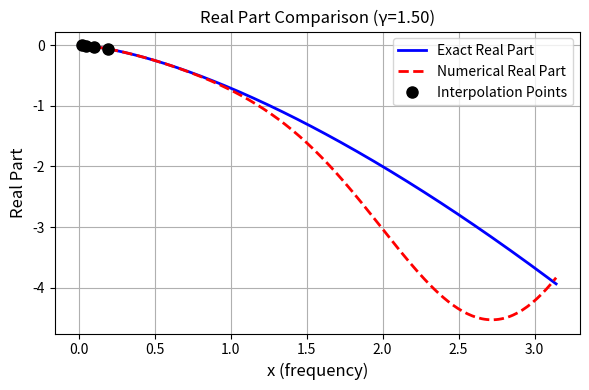
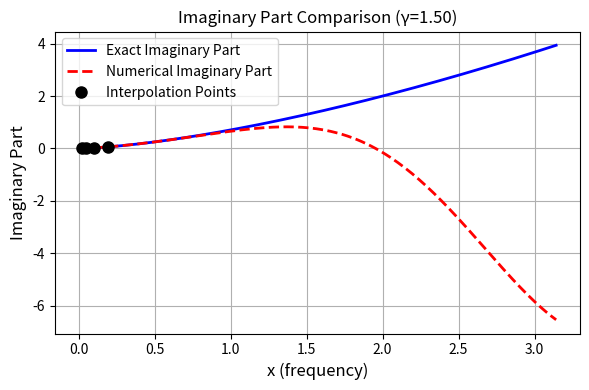
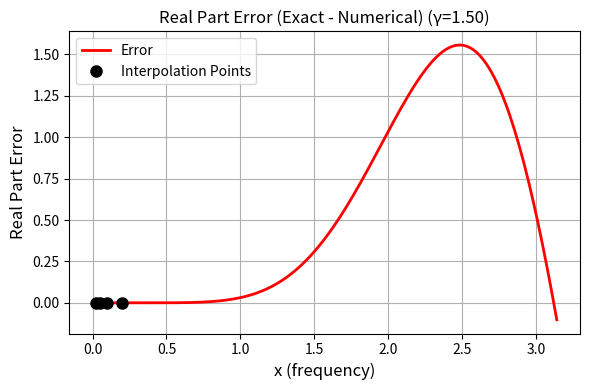
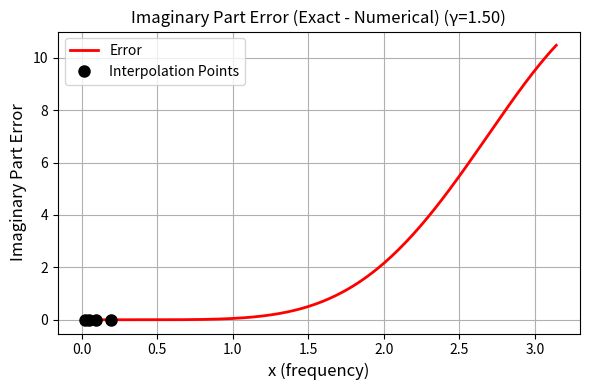

These figures' Python source, in order:
import numpy as np
import matplotlib.pyplot as plt
import warnings


def solve_redu_inter_h(gamma, h=None, x_points_inter=None, plot_flag=False):
    """
    Solve reduced interpolation problem for Weyl derivative (7-point scheme).

    Input:
        gamma: fractional derivative order
        h: grid spacing (if provided, interpolation points will be auto-selected based on h)
        x_points_inter: interpolation points in frequency space [0, pi] (optional)
        plot_flag: if True, plot comparison and error figures (optional, default: False)
    
    Output:
        x_opt: optimized parameters [a1, a2, a3, a5, a6, a7, alpha, beta]
        A: coefficient matrix
        b: right-hand side vector
        L2_error: L^2 error of the approximation (optional)
    """
    
    # Parameter validation and interpolation point selection
    if h is None and x_points_inter is None:
        raise ValueError('At least gamma and h (or x_points_inter) must be provided.')
    
    # Determine mode: check if second argument is h (scalar) or x_points_inter (vector)
    if h is not None:
        h_array = np.asarray(h)
        if h_array.ndim == 0 and 0 < h <= 1:  # scalar
            # Method: Scale by h to cover frequency range
            w_max = 2 * np.pi * h  # Maximum frequency for one period in [0,1)
            w_max = min(w_max, np.pi)  # Cap at Nyquist frequency
            
            # Select points covering [w_max/8, w_max] with good distribution
            if w_max > np.pi / 32:
                # For reasonable h, use scaled points
                x_points = np.array([
                    max(w_max / 8, np.pi / 128),  # Low frequency (but not too small)
                    w_max / 4,                    # Mid-low frequency
                    w_max / 2,                    # Mid frequency
                    min(w_max, 3 * np.pi / 4),    # High frequency (capped at 3*pi/4 for stability)
                    min(w_max, np.pi)
                ])
            else:
                # For very small h, use fixed small points
                x_points = np.array([np.pi / 128, np.pi / 64, np.pi / 32, np.pi / 16])
            
            # Ensure points are in valid range and sorted
            x_points = np.clip(x_points, np.pi / 256, np.pi)  # Clamp to [pi/256, pi]
            x_points = np.sort(np.unique(x_points))
            
            # Ensure we have at least 4 points (if some are too close, add more)
            if len(x_points) < 4:
                # Add more points if needed
                additional_points = np.linspace(np.pi / 128, min(w_max * 2, np.pi / 4), 4)
                x_points = np.sort(np.unique(np.concatenate([x_points, additional_points])))
                x_points = x_points[:min(4, len(x_points))]  # Take first 4
            
        elif h_array.ndim > 0:  # vector (backward compatibility)
            # h is actually x_points_inter
            x_points_inter = h
            x_points = np.asarray(x_points_inter).flatten()  # Ensure 1D array
            x_points = np.sort(x_points)
            x_points = np.clip(x_points, 0, np.pi)

            if len(x_points) == 0 or len(x_points) < 4:
                raise ValueError('x_points_inter must have at least 4 points.')
        else:
            raise ValueError('h must be a positive scalar <= 1 (grid spacing) or a vector (x_points_inter).')
    else:
        x_points = None

    # If both h and x_points_inter are provided, x_points_inter takes precedence
    if x_points_inter is not None and len(x_points_inter) >= 4:
        x_points = np.asarray(x_points_inter).flatten()
        x_points = np.sort(x_points)
        x_points = np.clip(x_points, 0, np.pi)
      
   # Final validation
    if x_points is None or len(x_points) == 0 or len(x_points) < 4:
        raise ValueError('At least 4 interpolation points are required.')
    
    # Check if points are too small (may cause ill-conditioning)
    min_x = np.min(x_points)
    if min_x < np.pi / 128:
        warnings.warn(f'Smallest interpolation point ({min_x:.6f}) is very small. This may cause ill-conditioning.', 
                     UserWarning)
    
    n_points = len(x_points)
    n_eq = 2 * n_points  # each point gives real + imag equation
    n_var = 8  # [a1, a2, a3, a5, a6, a7, alpha, beta]
    
    # Precompute trig constants
    s = np.sin(gamma * np.pi / 2)
    c = np.cos(gamma * np.pi / 2)
    
    # Target function (iw)^gamma
    def target_r(x):
        return c * x ** gamma
    
    def target_i(x):
        return s * x ** gamma
    
    # Define the basis functions (8 functions for non-symmetric 7-point scheme)
    # Real parts
    def phi_r1(x):
        return np.cos(3 * x) - 1  # a1
    
    def phi_r2(x):
        return np.cos(2 * x) - 1  # a2
    
    def phi_r3(x):
        return np.cos(x) - 1  # a3
    
    def phi_r4(x):
        return np.cos(x) - 1  # a5
    
    def phi_r5(x):
        return np.cos(2 * x) - 1  # a6
    
    def phi_r6(x):
        return np.cos(3 * x) - 1  # a7
    
    def phi_r7(x):
        return -2 * c * x ** gamma * np.cos(x)  # alpha
    
    def phi_r8(x):
        return -2 * c * x ** gamma * np.cos(2 * x)  # beta
    
    # Imaginary parts
    def phi_i1(x):
        return -np.sin(3 * x)  # a1
    
    def phi_i2(x):
        return -np.sin(2 * x)  # a2
    
    def phi_i3(x):
        return -np.sin(x)  # a3
    
    def phi_i4(x):
        return np.sin(x)  # a5
    
    def phi_i5(x):
        return np.sin(2 * x)  # a6
    
    def phi_i6(x):
        return np.sin(3 * x)  # a7
    
    def phi_i7(x):
        return -2 * s * x ** gamma * np.cos(x)  # alpha
    
    def phi_i8(x):
        return -2 * s * x ** gamma * np.cos(2 * x)  # beta
    
    phi_r = [phi_r1, phi_r2, phi_r3, phi_r4, phi_r5, phi_r6, phi_r7, phi_r8]
    phi_i = [phi_i1, phi_i2, phi_i3, phi_i4, phi_i5, phi_i6, phi_i7, phi_i8]
    
    # Initialize matrix and vector
    A = np.zeros((n_eq, n_var))
    b = np.zeros(n_eq)
    
    # Fill in A and b: each point gives two equations (real and imaginary)
    for i in range(n_points):
        xi = x_points[i]
        # Real part
        A[2 * i, :] = [f(xi) for f in phi_r]
        b[2 * i] = target_r(xi)
        # Imag part
        A[2 * i + 1, :] = [f(xi) for f in phi_i]
        b[2 * i + 1] = target_i(xi)
    
    # Solve: use least-squares if overdetermined or underdetermined
    x_opt, residuals, rank, s_vals = np.linalg.lstsq(A, b, rcond=None)
    
    # Compute L^2 error on fine grid
    x_fine = np.linspace(0, np.pi, 1000)
    exact_real_fine = target_r(x_fine)
    exact_imag_fine = target_i(x_fine)
    
    num_real_fine = np.zeros_like(x_fine)
    num_imag_fine = np.zeros_like(x_fine)
    for k in range(n_var):
        num_real_fine = num_real_fine + x_opt[k] * phi_r[k](x_fine)
        num_imag_fine = num_imag_fine + x_opt[k] * phi_i[k](x_fine)
    
    # Compute L^2 error: sqrt(integral[0,pi] |exact - numerical|^2 dx)
    # where |exact - numerical|^2 = (real_err)^2 + (imag_err)^2
    err_real_fine = exact_real_fine - num_real_fine
    err_imag_fine = exact_imag_fine - num_imag_fine
    err_mag_sq = err_real_fine ** 2 + err_imag_fine ** 2
    
    # Integrate using trapezoidal rule
    dx_fine = np.pi / (len(x_fine) - 1)
    L2_error = np.sqrt(dx_fine * (np.sum(err_mag_sq) - 0.5 * (err_mag_sq[0] + err_mag_sq[-1])))
    
    # Plot comparison and error figures (only if plot_flag is True)
    if plot_flag:
        # Create fine grid for plotting
        x_plot = np.linspace(0, np.pi, 200)
        
        # Compute exact values
        exact_real = target_r(x_plot)
        exact_imag = target_i(x_plot)
        
        # Compute numerical approximation
        num_real = np.zeros_like(x_plot)
        num_imag = np.zeros_like(x_plot)
        for k in range(n_var):
            num_real = num_real + x_opt[k] * phi_r[k](x_plot)
            num_imag = num_imag + x_opt[k] * phi_i[k](x_plot)
        
        # Compute errors
        err_real = exact_real - num_real
        err_imag = exact_imag - num_imag
        
        # Print L^2 error
        print(f'Internal scheme: L^2 error = {L2_error:.6e} (gamma={gamma:.2f}, h={h:.6e})')
        
        # Plot 1: Real part comparison
        plt.figure(figsize=(6, 4))
        plt.plot(x_plot, exact_real, 'b-', linewidth=2, label='Exact Real Part')
        plt.plot(x_plot, num_real, 'r--', linewidth=2, label='Numerical Real Part')
        plt.plot(x_points, target_r(x_points), 'ko', markersize=8, markerfacecolor='k', 
                label='Interpolation Points')
        plt.xlabel('x (frequency)', fontsize=12)
        plt.ylabel('Real Part', fontsize=12)
        plt.title(f'Real Part Comparison (γ={gamma:.2f})', fontsize=12)
        plt.legend(loc='best', fontsize=10)
        plt.grid(True)
        plt.tight_layout()
        
        # Plot 2: Imaginary part comparison
        plt.figure(figsize=(6, 4))
        plt.plot(x_plot, exact_imag, 'b-', linewidth=2, label='Exact Imaginary Part')
        plt.plot(x_plot, num_imag, 'r--', linewidth=2, label='Numerical Imaginary Part')
        plt.plot(x_points, target_i(x_points), 'ko', markersize=8, markerfacecolor='k', 
                label='Interpolation Points')
        plt.xlabel('x (frequency)', fontsize=12)
        plt.ylabel('Imaginary Part', fontsize=12)
        plt.title(f'Imaginary Part Comparison (γ={gamma:.2f})', fontsize=12)
        plt.legend(loc='best', fontsize=10)
        plt.grid(True)
        plt.tight_layout()
        
        # Plot 3: Real part error
        plt.figure(figsize=(6, 4))
        plt.plot(x_plot, err_real, 'r-', linewidth=2, label='Error')
        plt.plot(x_points, np.zeros_like(x_points), 'ko', markersize=8, markerfacecolor='k', 
                label='Interpolation Points')
        plt.xlabel('x (frequency)', fontsize=12)
        plt.ylabel('Real Part Error', fontsize=12)
        plt.title(f'Real Part Error (Exact - Numerical) (γ={gamma:.2f})', fontsize=12)
        plt.grid(True)
        plt.legend(loc='best', fontsize=10)
        plt.tight_layout()
        
        # Plot 4: Imaginary part error
        plt.figure(figsize=(6, 4))
        plt.plot(x_plot, err_imag, 'r-', linewidth=2, label='Error')
        plt.plot(x_points, np.zeros_like(x_points), 'ko', markersize=8, markerfacecolor='k', 
                label='Interpolation Points')
        plt.xlabel('x (frequency)', fontsize=12)
        plt.ylabel('Imaginary Part Error', fontsize=12)
        plt.title(f'Imaginary Part Error (Exact - Numerical) (γ={gamma:.2f})', fontsize=12)
        plt.grid(True)
        plt.legend(loc='best', fontsize=10)
        plt.tight_layout()
        
        plt.show()
    
    return x_opt, A, b, L2_error


if __name__ == '__main__':
    # Example usage
    gamma = 1.5
    h = 1.0 / 64
    x_opt, A, b, L2_error = solve_redu_inter_h(gamma, h, None, plot_flag=True)
    print(f"Optimized parameters: {x_opt}")
    print(f"L^2 error: {L2_error:.6e}")
